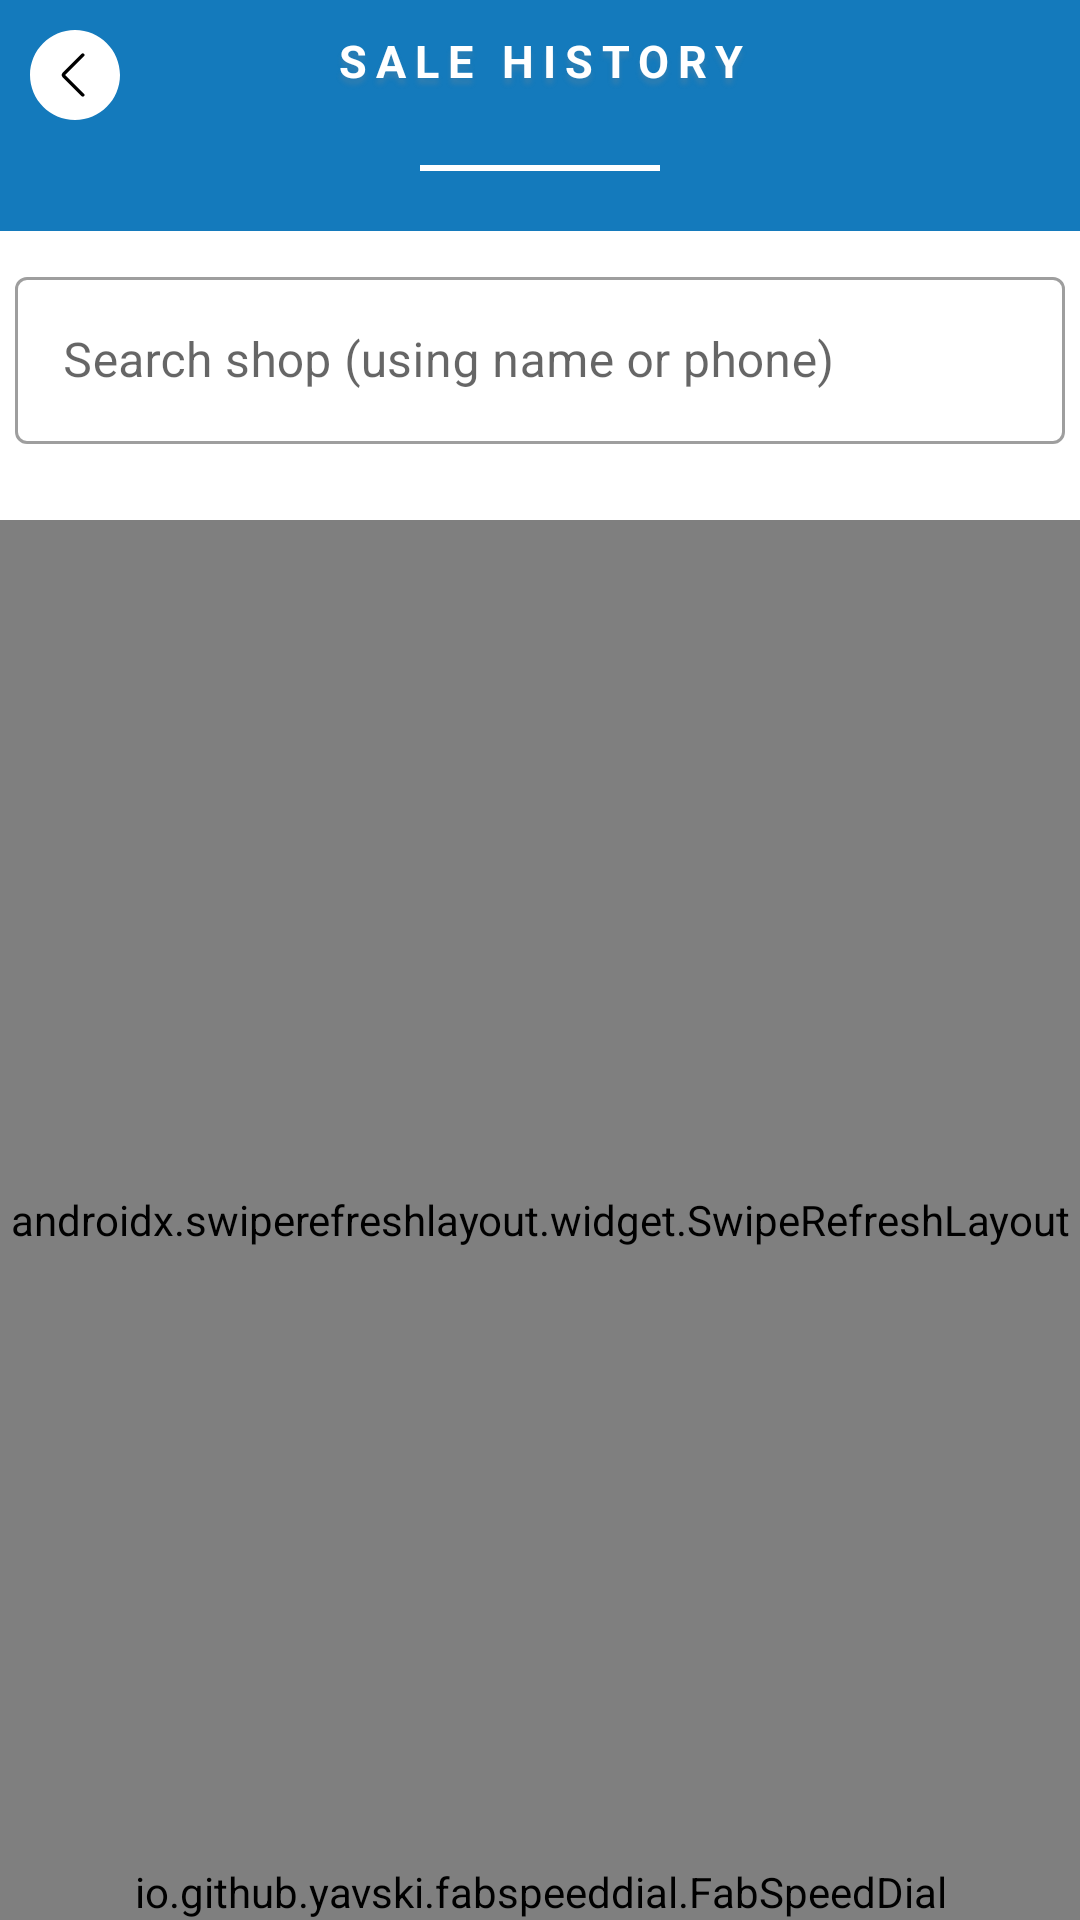

The Android layout XML behind this screen, and the referenced resources:
<!-- AndroidManifest.xml: application theme NoActionBar -->
<!-- res/layout/sale_history.xml -->
<?xml version="1.0" encoding="utf-8"?>
<layout xmlns:android="http://schemas.android.com/apk/res/android"
    xmlns:app="http://schemas.android.com/apk/res-auto"
    xmlns:tools="http://schemas.android.com/tools">

    <data>

    </data>

    <RelativeLayout
        android:layout_width="match_parent"
        android:layout_height="match_parent">

        <LinearLayout
            android:layout_width="match_parent"
            android:orientation="vertical"
            android:layout_height="match_parent">

            <LinearLayout
                android:layout_width="match_parent"
                android:layout_height="wrap_content"
                android:background="@color/colorPrimary"
                android:orientation="vertical">

                <RelativeLayout
                    android:layout_width="match_parent"
                    android:layout_height="wrap_content"
                    android:gravity="center_vertical">

                    <ImageView
                        android:id="@+id/back"
                        android:layout_width="30dp"
                        android:layout_height="30dp"
                        android:layout_alignParentStart="true"
                        android:layout_margin="10dp"
                        android:src="@drawable/ic_left_arrow" />

                    <TextView
                        android:layout_width="match_parent"
                        android:layout_height="wrap_content"
                        android:gravity="center_horizontal"
                        android:letterSpacing="0.2"
                        android:layout_marginTop="10dp"
                        android:shadowColor="@color/background"
                        android:shadowDx="0"
                        android:shadowDy="+6"
                        android:shadowRadius="4"
                        android:text="SALE HISTORY"
                        android:textColor="@color/white"
                        android:textSize="15sp"
                        android:textStyle="bold" />
                </RelativeLayout>



                <LinearLayout
                    android:layout_width="match_parent"
                    android:layout_height="wrap_content"
                    android:layout_marginTop="5dp"
                    android:layout_marginBottom="20dp"
                    android:gravity="center">

                    <View
                        android:layout_width="80dp"
                        android:layout_height="2dp"
                        android:background="@color/white" />
                </LinearLayout>
            </LinearLayout>

            <LinearLayout
                android:layout_width="match_parent"
                android:orientation="vertical"
                android:layout_marginTop="5dp"
                android:gravity="center_horizontal"
                android:layout_height="match_parent">

                <com.google.android.material.textfield.TextInputLayout
                    android:layout_width="match_parent"
                    style="@style/TextInputLayout"
                    app:errorEnabled="true"
                    android:id="@+id/SearchCustomers"
                    android:layout_margin="5dp"
                    android:layout_height="wrap_content">

                    <com.google.android.material.textfield.TextInputEditText
                        android:layout_width="match_parent"
                        android:hint="Search shop (using name or phone)"
                        android:layout_height="wrap_content"/>
                </com.google.android.material.textfield.TextInputLayout>

                <androidx.swiperefreshlayout.widget.SwipeRefreshLayout
                    android:layout_width="match_parent"
                    android:id="@+id/Refresh"
                    android:layout_height="match_parent">
                    <LinearLayout
                        android:layout_width="match_parent"
                        android:orientation="vertical"
                        android:layout_height="match_parent">

                        <RelativeLayout
                            android:id="@+id/RelNo"
                            android:layout_width="match_parent"
                            android:layout_height="match_parent"
                            android:layout_marginTop="10dp"
                            android:layout_marginBottom="10dp"
                            android:visibility="gone">

                            <LinearLayout
                                android:layout_width="match_parent"
                                android:layout_height="wrap_content"
                                android:layout_centerInParent="true"
                                android:orientation="vertical">

                                <ImageView
                                    android:layout_width="60dp"
                                    android:layout_height="60dp"
                                    android:layout_gravity="center"
                                    android:src="@drawable/ic_info_black_24dp" />

                                <TextView
                                    android:layout_width="match_parent"
                                    android:layout_height="wrap_content"
                                    android:layout_margin="10dp"
                                    android:text="No sale history available!"
                                    android:textAlignment="center"
                                    android:textColor="@color/black"
                                    android:textSize="15sp" />
                            </LinearLayout>


                        </RelativeLayout>

                        <androidx.recyclerview.widget.RecyclerView
                            android:id="@+id/recyclerview"
                            android:layout_width="match_parent"
                            android:layout_height="wrap_content" />

                    </LinearLayout>
                </androidx.swiperefreshlayout.widget.SwipeRefreshLayout>

            </LinearLayout>
        </LinearLayout>

        <io.github.yavski.fabspeeddial.FabSpeedDial
            android:id="@+id/PDFDial"
            android:layout_width="wrap_content"
            android:layout_height="wrap_content"
            android:layout_centerHorizontal="true"
            android:layout_alignParentBottom="true"
            app:fabMenu="@menu/customer_menu"
            app:fabGravity="bottom_end"
            app:miniFabBackgroundTint="@android:color/white"
            app:miniFabDrawableTint="?attr/colorPrimaryDark"
            app:miniFabTitleTextColor="?attr/colorPrimaryDark" />

    </RelativeLayout>
</layout>
<!-- resources referenced by this layout -->
<resources>
  <color name="background">#3c8e8e8e</color>
  <color name="black">@android:color/black</color>
  <color name="colorPrimary">#147ABC</color>
  <color name="white">@android:color/white</color>
  <!-- drawable ic_left_arrow (drawable) -->
  <vector xmlns:android="http://schemas.android.com/apk/res/android"
      android:width="54dp"
      android:height="54dp"
      android:viewportWidth="54"
      android:viewportHeight="54">
    <path
        android:pathData="M27,1L27,1c14.359,0 26,11.641 26,26v0c0,14.359 -11.641,26 -26,26h0C12.641,53 1,41.359 1,27v0C1,12.641 12.641,1 27,1z"
        android:fillColor="#FFFFFF"/>
    <path
        android:pathData="M27,54C12.112,54 0,41.888 0,27S12.112,0 27,0s27,12.112 27,27S41.888,54 27,54zM27,2C13.215,2 2,13.215 2,27s11.215,25 25,25s25,-11.215 25,-25S40.785,2 27,2z"
        android:fillColor="#FFFFFF"/>
    <path
        android:pathData="M31.706,40c-0.256,0 -0.512,-0.098 -0.707,-0.293L19.501,28.209c-0.667,-0.667 -0.667,-1.751 0,-2.418l11.498,-11.498c0.391,-0.391 1.023,-0.391 1.414,0s0.391,1.023 0,1.414L21.12,27l11.293,11.293c0.391,0.391 0.391,1.023 0,1.414C32.218,39.902 31.962,40 31.706,40z"
        android:fillColor="#FF000000"/>
  </vector>
  <style name="TextInputLayout" parent="Widget.MaterialComponents.TextInputLayout.OutlinedBox">
  
      </style>
  <style name="NoActionBar" parent="Theme.MaterialComponents.Light.NoActionBar">
          <item name="windowActionBar">false</item>
          <item name="windowNoTitle">true</item>
          <item name="colorPrimary">@color/colorPrimary</item>
          <item name="colorPrimaryDark">@color/colorPrimaryDark</item>
          <item name="colorAccent">@color/colorAccent</item>
      </style>
  <color name="colorPrimaryDark">#147ABC</color>
  <color name="colorAccent">#147ABC</color>
</resources>
